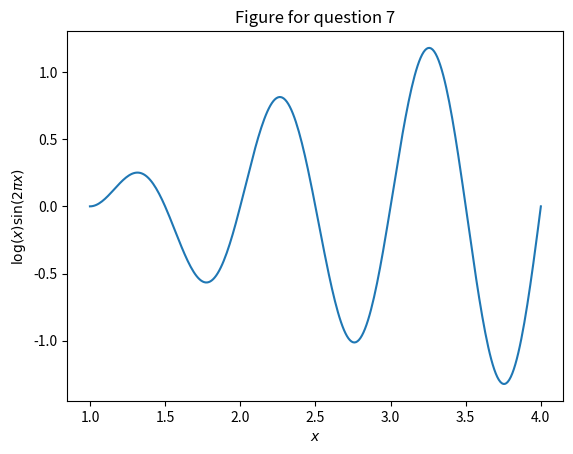

Write Python code to recreate this figure.
# -*- coding: utf-8 -*-
"""
Created on Sat Oct 26 00:31:20 2019

[redacted]
"""

#This will be used to setup 2-D plots 

import numpy
from matplotlib import pyplot
from mpl_toolkits.mplot3d.axes3d import Axes3D
from matplotlib import cm
import scipy
from scipy import integrate
from scipy import optimize



#x values from 1 <= x <= 4 spacing h=0.01
"x = numpy.linspace(1, 4, 301)"
x = numpy.arange(1.0, 4.01, 0.01)

#y values of a function dependent on x 
y = numpy.log(x) * numpy.sin(2 * numpy.pi * x)

#initializing plot
pyplot.plot(x,y)

#x label
pyplot.xlabel("$x$")

#y label
pyplot.ylabel("$\log(x) \sin(2 \pi x)$")

#title 
pyplot.title("Figure for question 7")

#show plot
pyplot.show()